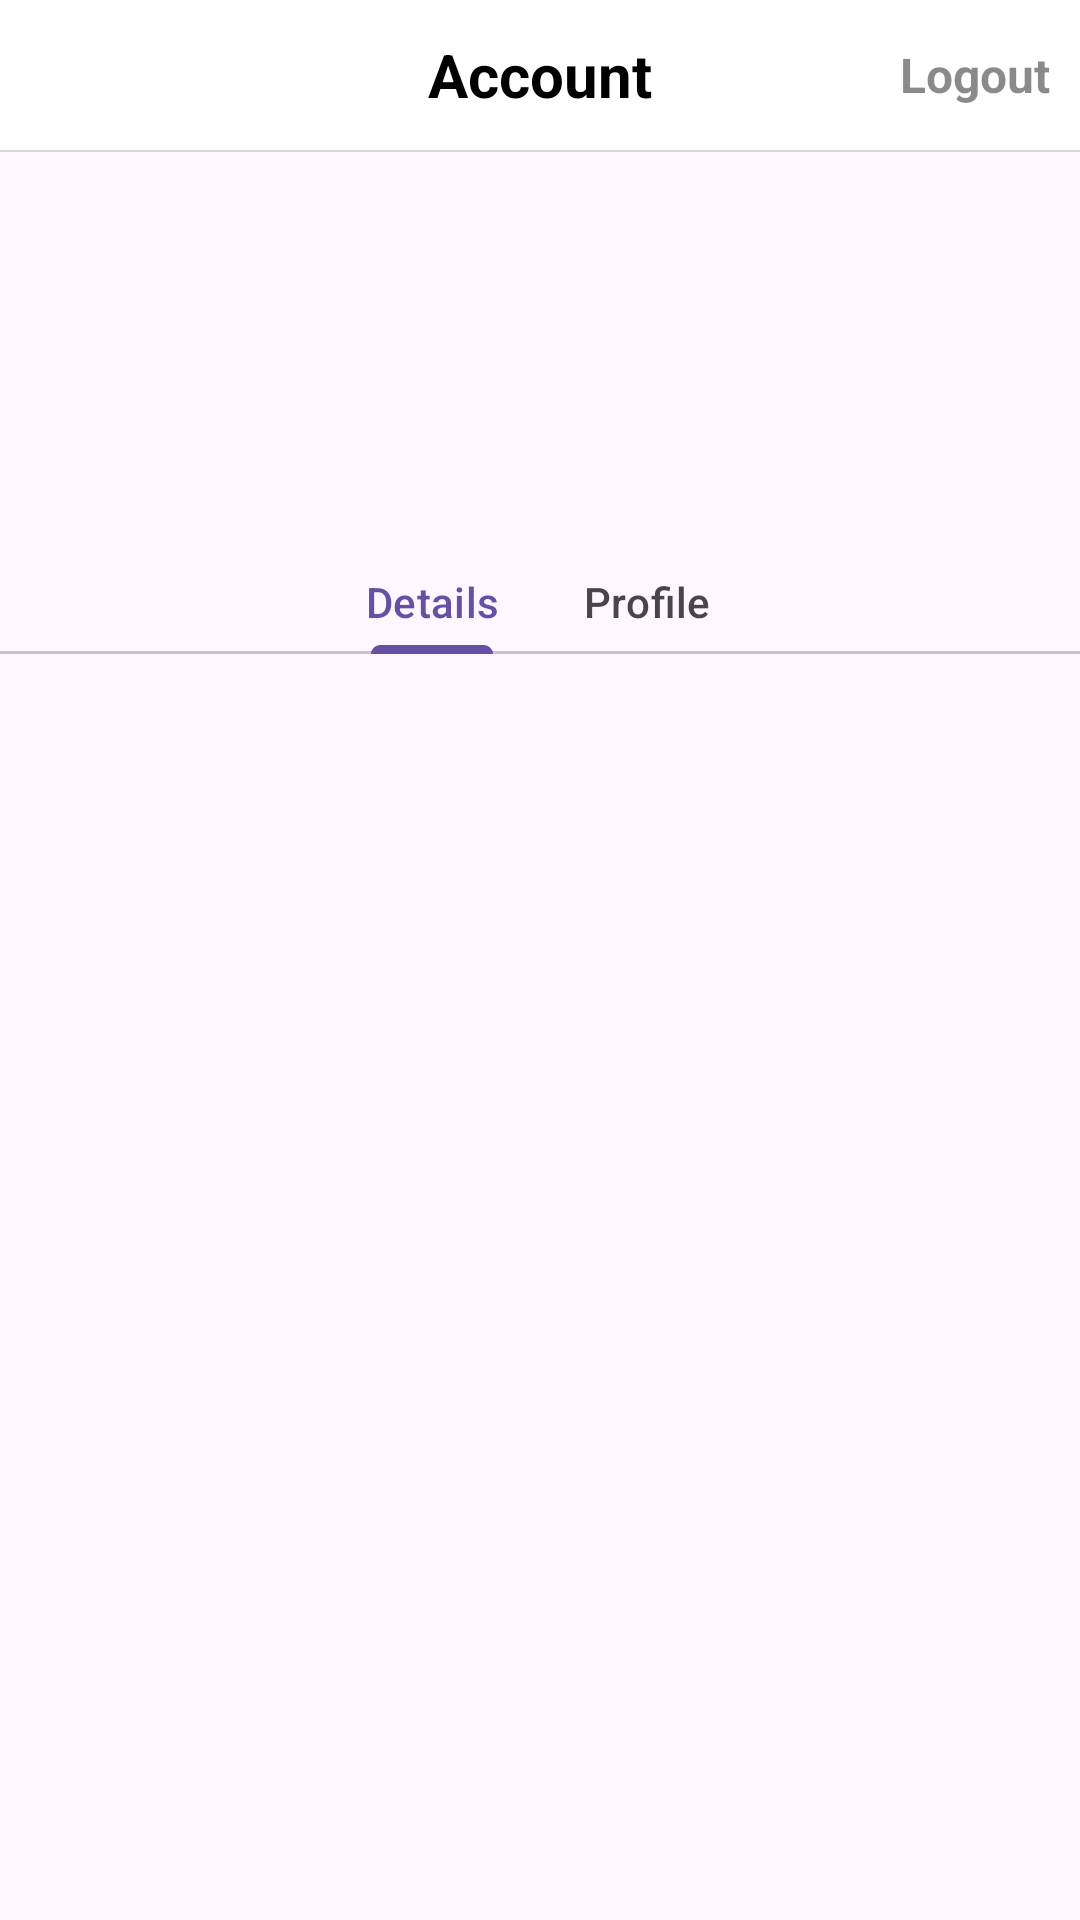

The Android layout XML behind this screen, and the referenced resources:
<!-- AndroidManifest.xml: application theme Theme.FreelancerApp10 -->
<!-- res/layout/fragment_account.xml -->
<?xml version="1.0" encoding="utf-8"?>
<RelativeLayout xmlns:android="http://schemas.android.com/apk/res/android"
    xmlns:tools="http://schemas.android.com/tools"
    android:layout_width="match_parent"
    android:layout_height="match_parent"
    xmlns:app="http://schemas.android.com/apk/res-auto"
    tools:context=".MainFragments.AccountFragment">

    <androidx.appcompat.widget.Toolbar
        android:id="@+id/accountToolbar"
        android:layout_width="match_parent"
        android:layout_height="50dp"
        android:layout_alignParentTop="true"
        android:background="@color/white"
        android:elevation="8dp"
        android:theme="@style/ThemeOverlay.AppCompat.ActionBar">

        <TextView
            android:layout_width="wrap_content"
            android:layout_height="wrap_content"
            android:layout_gravity="center"
            android:text="Account"
            android:id="@+id/account"
            android:textColor="@color/black"
            android:textSize="20dp"
            android:textStyle="bold" />

        <TextView
            android:id="@+id/btnLogout"
            android:layout_width="wrap_content"
            android:layout_height="wrap_content"
            android:layout_above="@id/bottomNav"
            android:layout_gravity="right"
            android:textColor="@color/light_black"
            android:textStyle="bold"
            android:textSize="16dp"
            android:layout_marginEnd="10dp"
            android:text="Logout" />


    </androidx.appcompat.widget.Toolbar>

    <View
        android:layout_width="match_parent"
        android:layout_height="0.8dp"
        android:id="@+id/separator"
        android:layout_below="@id/accountToolbar"
        android:background="@color/light_white" />


        <RelativeLayout
        android:layout_below="@+id/separator"
        android:layout_width="100dp"
        android:layout_height="100dp"
        android:id="@+id/profileRelativeLayout"
        android:layout_centerHorizontal="true"
        android:layout_marginTop="5dp">

        <com.google.android.material.imageview.ShapeableImageView
            android:id="@+id/accountimage"
            android:layout_width="match_parent"
            android:layout_height="match_parent"
            android:src="@drawable/profileholder"
            app:shapeAppearanceOverlay="@style/CircularImageView" />

        <ImageView
            android:id="@+id/editImage"
            android:layout_width="30dp"
            android:layout_height="30dp"
            android:src="@drawable/editprofile"
            android:layout_alignParentBottom="true"
            android:layout_alignParentEnd="true"
            android:layout_marginBottom="2dp"
            android:layout_marginEnd="2dp" />

        </RelativeLayout>


    <TextView
        android:layout_width="wrap_content"
        android:layout_height="wrap_content"
        android:layout_centerHorizontal="true"
        android:layout_below="@+id/profileRelativeLayout"
        android:text=""
        android:textStyle="bold"
        android:id="@+id/txtFullName"
        android:maxLines="1"
        android:ellipsize="end"
        android:textColor="@color/black"
        android:layout_marginTop="3dp"
        android:textSize="18dp"
         />





        <com.google.android.material.tabs.TabLayout
        android:layout_width="match_parent"
        android:layout_height="35dp"
        app:tabMode="scrollable"
        app:tabGravity="center"
        android:layout_below="@+id/txtFullName"
        android:id="@+id/tabLayout">

        <com.google.android.material.tabs.TabItem
            android:layout_width="match_parent"
            android:layout_height="wrap_content"
            android:text="Details"/>

        <com.google.android.material.tabs.TabItem
                android:layout_width="match_parent"
                android:layout_height="wrap_content"
                android:text="Profile"/>


        </com.google.android.material.tabs.TabLayout>

        <androidx.viewpager2.widget.ViewPager2
        android:layout_below="@+id/tabLayout"
        android:layout_width="match_parent"
        android:layout_height="match_parent"
        android:id="@+id/viewPager"
            />




</RelativeLayout>
<!-- resources referenced by this layout -->
<resources>
  <color name="black">#FF000000</color>
  <color name="light_black">#81171717</color>
  <color name="light_white">#A4C8C4C4</color>
  <color name="white">#FFFFFFFF</color>
  <style name="CircularImageView">
          <item name="cornerSize">10%</item>
      </style>
  <style name="Theme.FreelancerApp10" parent="Base.Theme.FreelancerApp10" />
  <style name="Base.Theme.FreelancerApp10" parent="Theme.Material3.DayNight.NoActionBar">
          
          
      </style>
</resources>
